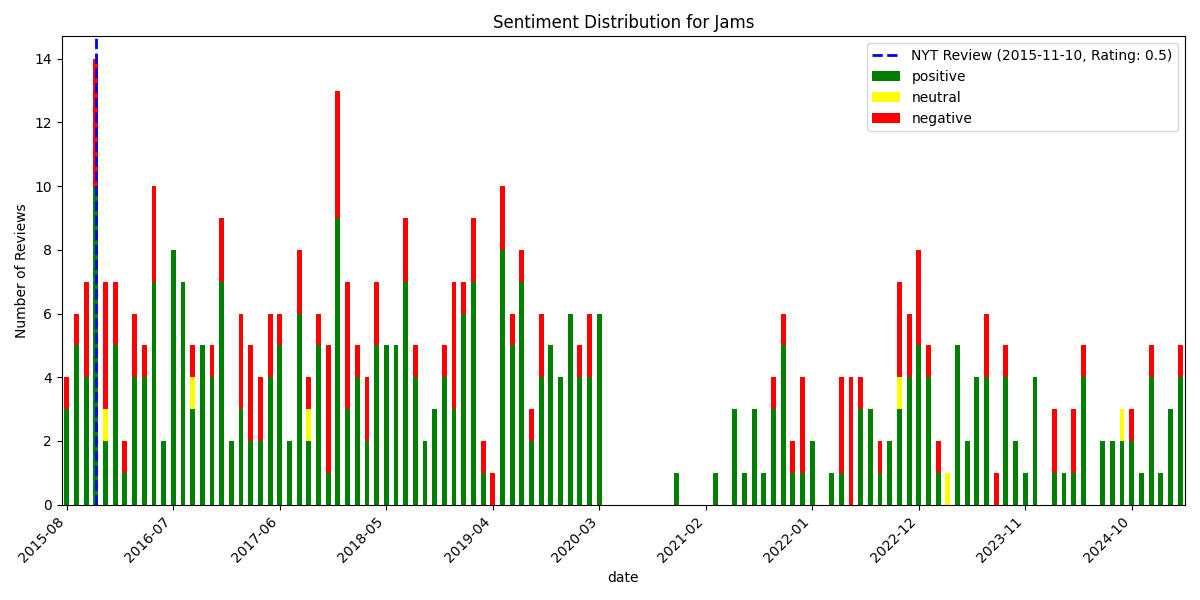

Data behind this chart, as committed beside it:
, date, rating, review_text, is_elite, useful_count, funny_count, cool_count, user_name, language, sentiment_scores, sentiment_compound, sentiment_pos, sentiment_neg, sentiment_neu, sentiment
467, 2015-08-22 00:38:08+00:00, 4, I wasn't around for the original Jams, b…, True, 20, 12, 18, Mike C., en, {'neg': 0.117, 'neu': 0.676, 'pos': 0.20…, 0.997, 0.207, 0.117, 0.676, positive
466, 2015-08-23 14:17:13+00:00, 5, Good stuff. Started with cocktails. It w…, False, 4, 0, 1, Jeff M., en, {'neg': 0.0, 'neu': 0.836, 'pos': 0.164,…, 0.9656, 0.164, 0.0, 0.836, positive
465, 2015-08-25 04:07:44+00:00, 2, I met my friend out for dinner here toni…, False, 3, 0, 0, Melissa Y., en, {'neg': 0.098, 'neu': 0.828, 'pos': 0.07…, -0.7865, 0.075, 0.098, 0.828, negative
464, 2015-08-26 12:52:03+00:00, 4, New restaurant, with an excellent bar an…, False, 5, 2, 3, Brian R., en, {'neg': 0.086, 'neu': 0.724, 'pos': 0.19…, 0.9761, 0.19, 0.086, 0.724, positive
463, 2015-09-02 02:13:43+00:00, 4, JAMS made me think two things: 1) I wish…, False, 5, 1, 2, Paul A., en, {'neg': 0.097, 'neu': 0.663, 'pos': 0.24…, 0.9959, 0.241, 0.097, 0.663, positive
462, 2015-09-03 17:43:17+00:00, 3, After a long awaited opening for a pair …, False, 3, 1, 0, Martin H., en, {'neg': 0.143, 'neu': 0.627, 'pos': 0.23…, 0.9456, 0.23, 0.143, 0.627, positive
461, 2015-09-04 22:04:00+00:00, 5, Two weeks new for this awesome spot!  Th…, False, 0, 0, 0, Lauren J., en, {'neg': 0.0, 'neu': 0.674, 'pos': 0.326,…, 0.9269, 0.326, 0.0, 0.674, positive
460, 2015-09-20 01:19:53+00:00, 1, Extremely disappointed. We live in the a…, False, 1, 0, 1, Victoria C., en, {'neg': 0.232, 'neu': 0.666, 'pos': 0.10…, -0.985, 0.102, 0.232, 0.666, negative
459, 2015-09-22 07:17:22+00:00, 3, JAMS is perhaps one of the most beautifu…, False, 6, 1, 1, Cecilia L., en, {'neg': 0.096, 'neu': 0.773, 'pos': 0.13…, 0.8761, 0.131, 0.096, 0.773, positive
458, 2015-09-27 23:11:10+00:00, 5, Jams is jammin' food wise. Breakfast rev…, True, 6, 2, 2, Franny A., en, {'neg': 0.046, 'neu': 0.765, 'pos': 0.18…, 0.9674, 0.189, 0.046, 0.765, positive
457, 2015-10-01 20:33:16+00:00, 2, We missed the old Jam's and eat at Barbu…, False, 0, 0, 0, S V., en, {'neg': 0.236, 'neu': 0.686, 'pos': 0.07…, -0.9895, 0.078, 0.236, 0.686, negative
456, 2015-10-07 18:17:06+00:00, 2, Bland and forgettable. Had the tuno crud…, False, 0, 0, 0, Richard E., en, {'neg': 0.471, 'neu': 0.357, 'pos': 0.17…, -0.9786, 0.172, 0.471, 0.357, negative
455, 2015-10-09 04:07:43+00:00, 3, We were a party of 4 for a birthday and …, False, 2, 1, 1, Jensen J., en, {'neg': 0.072, 'neu': 0.81, 'pos': 0.118…, 0.9549, 0.118, 0.072, 0.81, positive
454, 2015-10-09 14:00:56+00:00, 4, Went for dinner, was unable to get a res…, False, 0, 0, 0, WhatsEating U., en, {'neg': 0.0, 'neu': 0.606, 'pos': 0.394,…, 0.9878, 0.394, 0.0, 0.606, positive
453, 2015-10-14 14:21:15+00:00, 4, I came to JAMS last night to celebrate a…, False, 1, 0, 0, Politco F., en, {'neg': 0.053, 'neu': 0.787, 'pos': 0.16…, 0.9915, 0.16, 0.053, 0.787, positive
452, 2015-10-19 15:23:47+00:00, 1, The sad part is I would have given this …, False, 0, 0, 0, Venessa C., en, {'neg': 0.149, 'neu': 0.809, 'pos': 0.04…, -0.9745, 0.042, 0.149, 0.809, negative
451, 2015-10-22 21:43:43+00:00, 4, Definitely make a reservation, as this p…, False, 1, 0, 0, Lauren G., en, {'neg': 0.038, 'neu': 0.855, 'pos': 0.10…, 0.3919, 0.107, 0.038, 0.855, positive
450, 2015-11-01 23:56:50+00:00, 3, Small menu, but great atmosphere. Love t…, False, 0, 0, 0, Josh F., en, {'neg': 0.248, 'neu': 0.456, 'pos': 0.29…, 0.2983, 0.296, 0.248, 0.456, positive
449, 2015-11-03 14:27:41+00:00, 4, A beautiful setting. Food was great as w…, False, 0, 0, 0, Frank F., en, {'neg': 0.0, 'neu': 0.733, 'pos': 0.267,…, 0.8402, 0.267, 0.0, 0.733, positive
448, 2015-11-08 22:01:15+00:00, 2, what they are doing right = most of dish…, False, 2, 0, 0, Alf O., en, {'neg': 0.316, 'neu': 0.684, 'pos': 0.0,…, -0.9451, 0.0, 0.316, 0.684, negative
447, 2015-11-11 00:18:16+00:00, 3, I rarely update reviews, but I've been b…, False, 2, 1, 0, Stacey F., en, {'neg': 0.083, 'neu': 0.647, 'pos': 0.27…, 0.9797, 0.27, 0.083, 0.647, positive
446, 2015-11-11 23:21:40+00:00, 5, I just had a GREAT lunch at Jams.    Foo…, False, 0, 0, 0, Chris R., en, {'neg': 0.018, 'neu': 0.538, 'pos': 0.44…, 0.987, 0.444, 0.018, 0.538, positive
445, 2015-11-19 11:02:32+00:00, 2, We were really looking forward to this 8…, False, 1, 0, 0, Sarah B., en, {'neg': 0.235, 'neu': 0.682, 'pos': 0.08…, -0.9987, 0.083, 0.235, 0.682, negative
444, 2015-11-20 15:39:58+00:00, 1, Thank you jams for prompting me to get o…, False, 2, 0, 0, Matthew L., en, {'neg': 0.098, 'neu': 0.759, 'pos': 0.14…, 0.1828, 0.143, 0.098, 0.759, positive
443, 2015-11-25 21:57:57+00:00, 5, Most likely the best restaurant I've bee…, False, 0, 0, 0, Steven S., en, {'neg': 0.0, 'neu': 0.621, 'pos': 0.379,…, 0.9838, 0.379, 0.0, 0.621, positive
442, 2015-11-26 14:05:41+00:00, 1, Tried to come to this restaurant during …, False, 0, 1, 0, foster c., en, {'neg': 0.118, 'neu': 0.832, 'pos': 0.05…, -0.4019, 0.05, 0.118, 0.832, negative
441, 2015-11-27 13:44:59+00:00, 5, Went with my family for thanksgiving mea…, False, 0, 0, 0, Scott H., en, {'neg': 0.069, 'neu': 0.491, 'pos': 0.44…, 0.9821, 0.44, 0.069, 0.491, positive
440, 2015-11-27 13:57:33+00:00, 3, The food was deliceous. The staff really…, False, 0, 2, 0, Ili V., en, {'neg': 0.188, 'neu': 0.692, 'pos': 0.12…, -0.6513, 0.12, 0.188, 0.692, negative
439, 2015-11-28 14:46:26+00:00, 5, Excellent waiter, excellent food (especi…, False, 0, 0, 0, Ryan L., en, {'neg': 0.0, 'neu': 0.489, 'pos': 0.511,…, 0.91, 0.511, 0.0, 0.489, positive
438, 2015-11-30 01:28:27+00:00, 5, The restaurant was such a treat! My frie…, False, 1, 0, 1, Wesley S., en, {'neg': 0.021, 'neu': 0.851, 'pos': 0.12…, 0.9876, 0.128, 0.021, 0.851, positive
437, 2015-11-30 01:45:25+00:00, 3, IN SHORT: A culinary legend from the '80…, False, 5, 3, 3, Ali M., en, {'neg': 0.062, 'neu': 0.771, 'pos': 0.16…, 0.9985, 0.167, 0.062, 0.771, positive
436, 2015-12-04 19:42:42+00:00, 3, Something Missing. You will experience a…, False, 1, 0, 0, Ray L., en, {'neg': 0.098, 'neu': 0.748, 'pos': 0.15…, 0.8316, 0.153, 0.098, 0.748, positive
435, 2015-12-09 21:30:29+00:00, 1, Worst dining experience ever. We went fo…, False, 1, 0, 0, S T., en, {'neg': 0.288, 'neu': 0.615, 'pos': 0.09…, -0.9967, 0.097, 0.288, 0.615, negative
434, 2015-12-10 02:28:04+00:00, 2, In a word: NOISE. Also: terrible service…, False, 2, 0, 0, Marjorie K., en, {'neg': 0.261, 'neu': 0.677, 'pos': 0.06…, -0.8834, 0.062, 0.261, 0.677, negative
433, 2015-12-13 01:00:31+00:00, 3, We were in this area to do the normal ho…, False, 2, 0, 2, Kristina D., en, {'neg': 0.088, 'neu': 0.806, 'pos': 0.10…, 0.0487, 0.106, 0.088, 0.806, neutral
432, 2015-12-24 01:57:21+00:00, 5, Amazing. Wonderful overall dining experi…, False, 0, 0, 0, Danielle C., en, {'neg': 0.17, 'neu': 0.425, 'pos': 0.405…, 0.8858, 0.405, 0.17, 0.425, positive
431, 2015-12-29 01:03:31+00:00, 3, Overpriced for less than mediocre food. …, False, 0, 0, 0, April H., en, {'neg': 0.514, 'neu': 0.486, 'pos': 0.0,…, -0.9808, 0.0, 0.514, 0.486, negative
430, 2015-12-29 21:35:47+00:00, 2, I have to add to the other reviews that …, False, 0, 0, 0, Mark S., en, {'neg': 0.226, 'neu': 0.698, 'pos': 0.07…, -0.9898, 0.077, 0.226, 0.698, negative
429, 2016-01-01 04:13:29+00:00, 1, Never again. I called for a reservation …, False, 0, 0, 0, Aleks M., en, {'neg': 0.197, 'neu': 0.738, 'pos': 0.06…, -0.9341, 0.064, 0.197, 0.738, negative
428, 2016-01-02 19:33:55+00:00, 3, The food is okay here but very pricey. W…, False, 0, 0, 0, Linh L., en, {'neg': 0.09, 'neu': 0.659, 'pos': 0.251…, 0.9445, 0.251, 0.09, 0.659, positive
427, 2016-01-04 19:04:15+00:00, 1, Went here for lunch today and was very d…, False, 0, 0, 0, Cari R., en, {'neg': 0.164, 'neu': 0.753, 'pos': 0.08…, -0.9679, 0.083, 0.164, 0.753, negative
426, 2016-01-13 04:55:07+00:00, 5, Love Jams! Great seasonal menu with deli…, False, 0, 0, 1, Sara D., en, {'neg': 0.0, 'neu': 0.579, 'pos': 0.421,…, 0.9945, 0.421, 0.0, 0.579, positive
425, 2016-01-19 18:56:33+00:00, 4, Stopped in. To get out of the cold and h…, False, 0, 0, 0, Ayka And Darrell H., en, {'neg': 0.09, 'neu': 0.679, 'pos': 0.231…, 0.9555, 0.231, 0.09, 0.679, positive
424, 2016-01-25 22:10:10+00:00, 5, I love this restaurant. Met a girlfriend…, False, 0, 0, 0, Jessie R., en, {'neg': 0.0, 'neu': 0.698, 'pos': 0.302,…, 0.9809, 0.302, 0.0, 0.698, positive
423, 2016-01-26 22:36:10+00:00, 5, We went to Jams after an event and it wa…, False, 0, 0, 0, Mel S., en, {'neg': 0.125, 'neu': 0.597, 'pos': 0.27…, 0.8779, 0.279, 0.125, 0.597, positive
422, 2016-02-01 02:40:16+00:00, 4, The innovative cuisine and the unique Wi…, False, 0, 0, 0, Adam S., en, {'neg': 0.197, 'neu': 0.761, 'pos': 0.04…, -0.9797, 0.041, 0.197, 0.761, negative
421, 2016-02-19 22:50:11+00:00, 4, 02.12.16 @jams_nyc ?Opened in Aug 2015, …, False, 2, 0, 1, Emmy M., en, {'neg': 0.0, 'neu': 0.723, 'pos': 0.277,…, 0.9846, 0.277, 0.0, 0.723, positive
420, 2016-03-05 02:02:37+00:00, 2, Ugh. Food is good. Service was just awfu…, False, 0, 0, 0, Rohin H., en, {'neg': 0.254, 'neu': 0.621, 'pos': 0.12…, -0.8934, 0.125, 0.254, 0.621, negative
419, 2016-03-07 01:12:35+00:00, 2, I was excited to check out the new resta…, False, 0, 1, 0, Caroline M., en, {'neg': 0.123, 'neu': 0.805, 'pos': 0.07…, -0.7358, 0.072, 0.123, 0.805, negative
418, 2016-03-10 18:24:41+00:00, 4, Very enjoyable lunch at Jams! Had the ca…, False, 0, 1, 0, Lizzie T., en, {'neg': 0.032, 'neu': 0.679, 'pos': 0.28…, 0.9793, 0.288, 0.032, 0.679, positive
417, 2016-03-14 02:06:04+00:00, 5, My fave spot in NY! My cousin and I were…, False, 1, 0, 0, Ana P., en, {'neg': 0.033, 'neu': 0.599, 'pos': 0.36…, 0.9904, 0.367, 0.033, 0.599, positive
416, 2016-03-20 19:22:00+00:00, 4, This review is for a dinner back on Feb …, False, 1, 0, 0, Tim S., en, {'neg': 0.026, 'neu': 0.757, 'pos': 0.21…, 0.9986, 0.217, 0.026, 0.757, positive
415, 2016-03-25 15:01:45+00:00, 3, My husband and I have ordered gnocchi fo…, False, 0, 0, 0, Florence F., en, {'neg': 0.112, 'neu': 0.613, 'pos': 0.27…, 0.8963, 0.276, 0.112, 0.613, positive
414, 2016-04-02 17:47:51+00:00, 5, Amazing brunch! Food was so good - we go…, False, 1, 0, 0, Risa G., en, {'neg': 0.053, 'neu': 0.553, 'pos': 0.39…, 0.9785, 0.395, 0.053, 0.553, positive
413, 2016-04-10 09:34:31+00:00, 3, Came here for brunch and boy was I surpr…, True, 0, 0, 0, Ben B., en, {'neg': 0.022, 'neu': 0.833, 'pos': 0.14…, 0.9052, 0.145, 0.022, 0.833, positive
412, 2016-04-18 14:26:32+00:00, 3, Staying near by so thought I'd pop in fo…, False, 1, 0, 0, Chris I., en, {'neg': 0.171, 'neu': 0.756, 'pos': 0.07…, -0.9256, 0.073, 0.171, 0.756, negative
411, 2016-04-22 12:37:19+00:00, 4, We came here for a lunch outing with my …, False, 0, 0, 1, Stephanie L., en, {'neg': 0.0, 'neu': 0.657, 'pos': 0.343,…, 0.9969, 0.343, 0.0, 0.657, positive
410, 2016-04-28 20:23:28+00:00, 5, Beautiful spring salad!! Wonderful lingu…, False, 0, 0, 0, Linda H., en, {'neg': 0.0, 'neu': 0.47, 'pos': 0.53, '…, 0.9588, 0.53, 0.0, 0.47, positive
409, 2016-05-04 18:28:17+00:00, 3, Beautiful spot for happy hour! Unfortuna…, False, 1, 1, 1, Priti R., en, {'neg': 0.07, 'neu': 0.746, 'pos': 0.184…, 0.8192, 0.184, 0.07, 0.746, positive
408, 2016-05-06 20:58:36+00:00, 2, Food is ok. At least in late afternoon. …, False, 0, 0, 0, Antonio F., en, {'neg': 0.225, 'neu': 0.591, 'pos': 0.18…, -0.529, 0.183, 0.225, 0.591, negative
... 408 more rows
